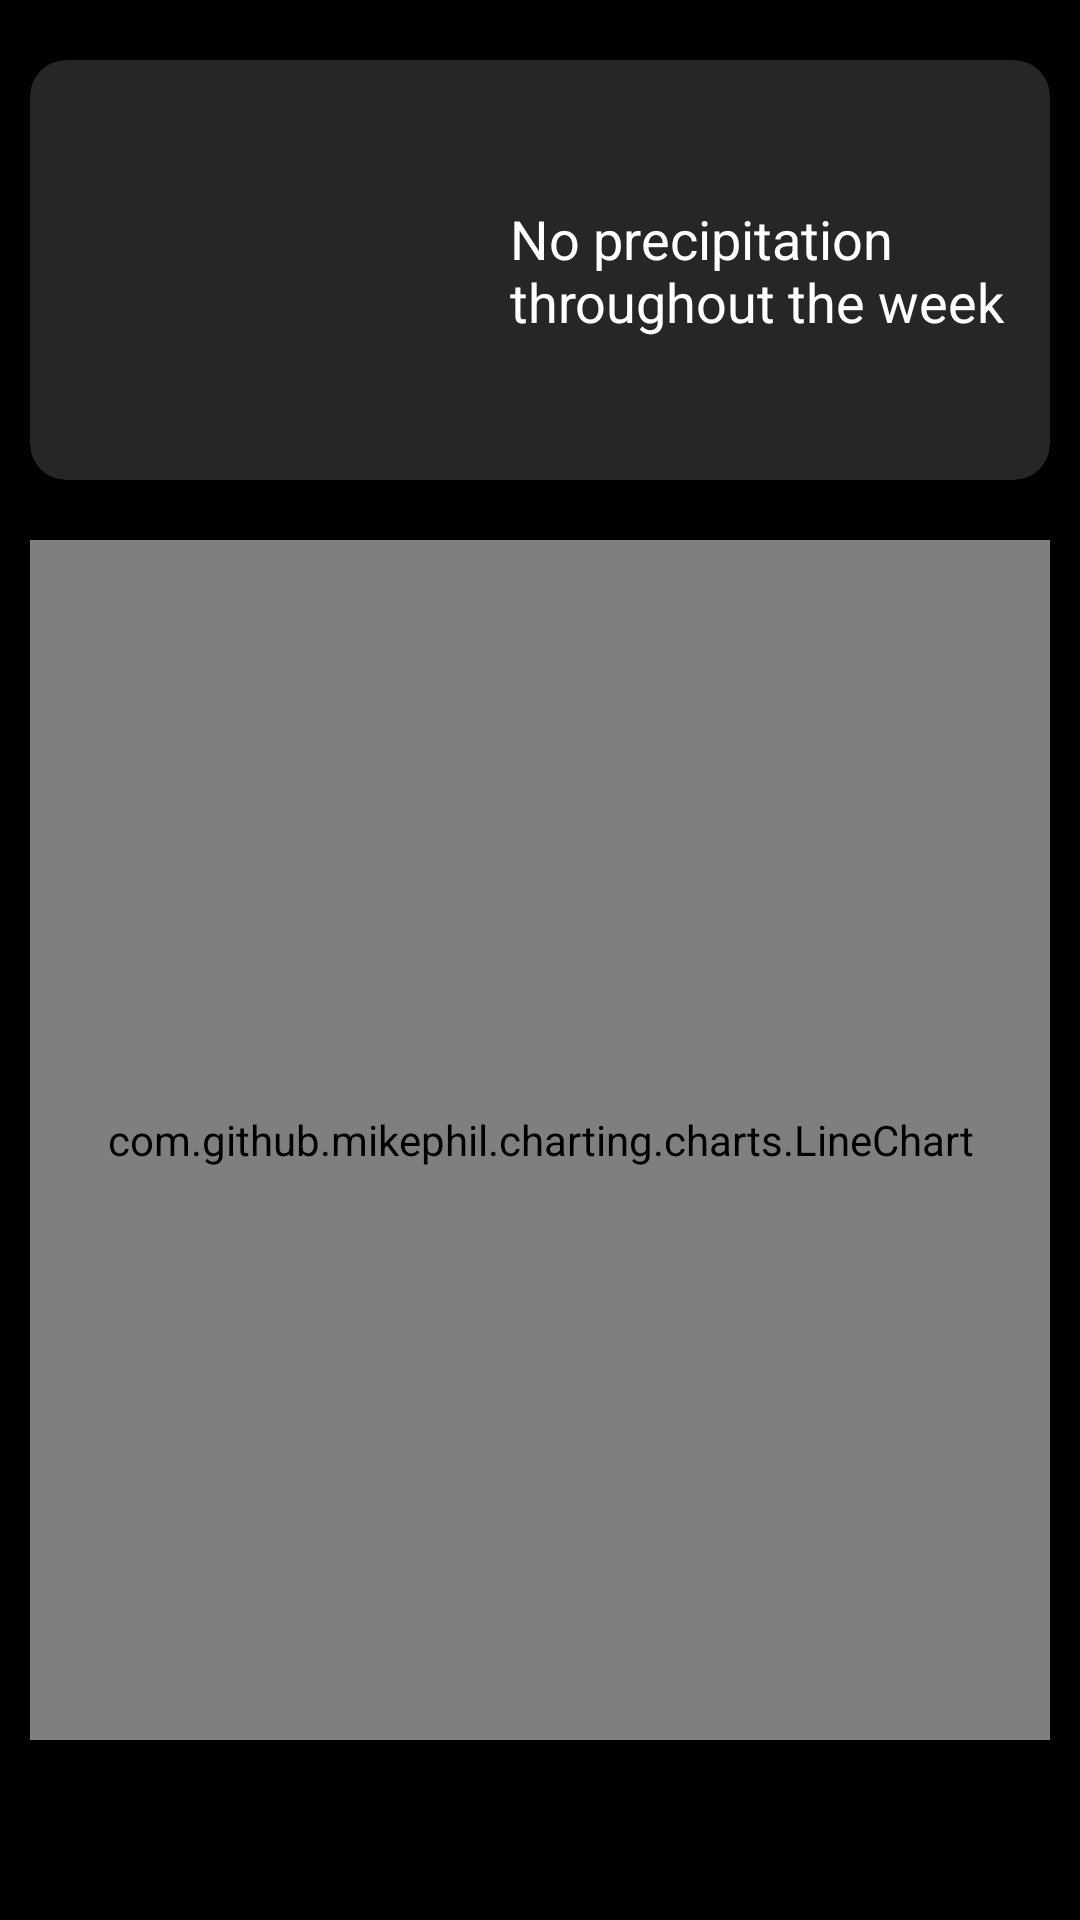

Reconstruct the res/layout file that produces this screen, plus the resources it refers to.
<!-- AndroidManifest.xml: application theme AppTheme -->
<!-- res/layout/fragment_chart.xml -->
<?xml version="1.0" encoding="utf-8"?>

<FrameLayout xmlns:android="http://schemas.android.com/apk/res/android"
    xmlns:tools="http://schemas.android.com/tools"
    android:layout_width="match_parent"
    xmlns:app="http://schemas.android.com/apk/res-auto"
    android:background="@color/colorPrimary"
    android:layout_height="match_parent"
    tools:context=".FragmentChart">

    <androidx.cardview.widget.CardView
        android:layout_height="wrap_content"
        android:layout_width="match_parent"
        android:layout_marginLeft="10dp"
        android:layout_marginTop="20dp"
        android:layout_marginBottom="20dp"
        android:layout_marginRight="10dp"
        app:cardCornerRadius="12dp"
        app:cardBackgroundColor="@color/colorCard">

        <LinearLayout
            android:layout_width="match_parent"
            android:layout_height="wrap_content"
            android:orientation="horizontal"
            android:layout_marginTop="20dp"
            android:layout_marginBottom="20dp"
            android:gravity="center_vertical">

            <ImageView
                android:id="@+id/icon"
                android:layout_marginLeft="50dp"
                android:layout_width="100dp"
                android:layout_height="100dp"
                android:src="@drawable/weather_night" />

            <TextView
                android:id="@+id/weekly_summary"
                android:layout_width="200dp"
                android:layout_height="wrap_content"
                android:textColor="@android:color/white"
                android:layout_marginLeft="10dp"
                android:layout_marginRight="50dp"
                android:textSize="18dp"
                android:text="No precipitation throughout the week"/>
        </LinearLayout>

    </androidx.cardview.widget.CardView>

    <com.github.mikephil.charting.charts.LineChart
        android:id="@+id/linechart"
        android:layout_width="match_parent"
        android:layout_marginTop="180dp"
        android:layout_marginLeft="10dp"
        android:layout_marginRight="10dp"
        android:layout_height="400dp"/>

</FrameLayout>
<!-- resources referenced by this layout -->
<resources>
  <color name="colorCard">#262626</color>
  <color name="colorPrimary">#000</color>
  <style name="AppTheme" parent="Theme.AppCompat.Light.DarkActionBar">
          
          <item name="colorPrimary">@color/colorPrimary</item>
          <item name="colorPrimaryDark">@color/colorPrimaryDark</item>
          <item name="colorAccent">@color/colorAccent</item>
      </style>
  <color name="colorPrimaryDark">#000</color>
  <color name="colorAccent">#9575CD</color>
</resources>
